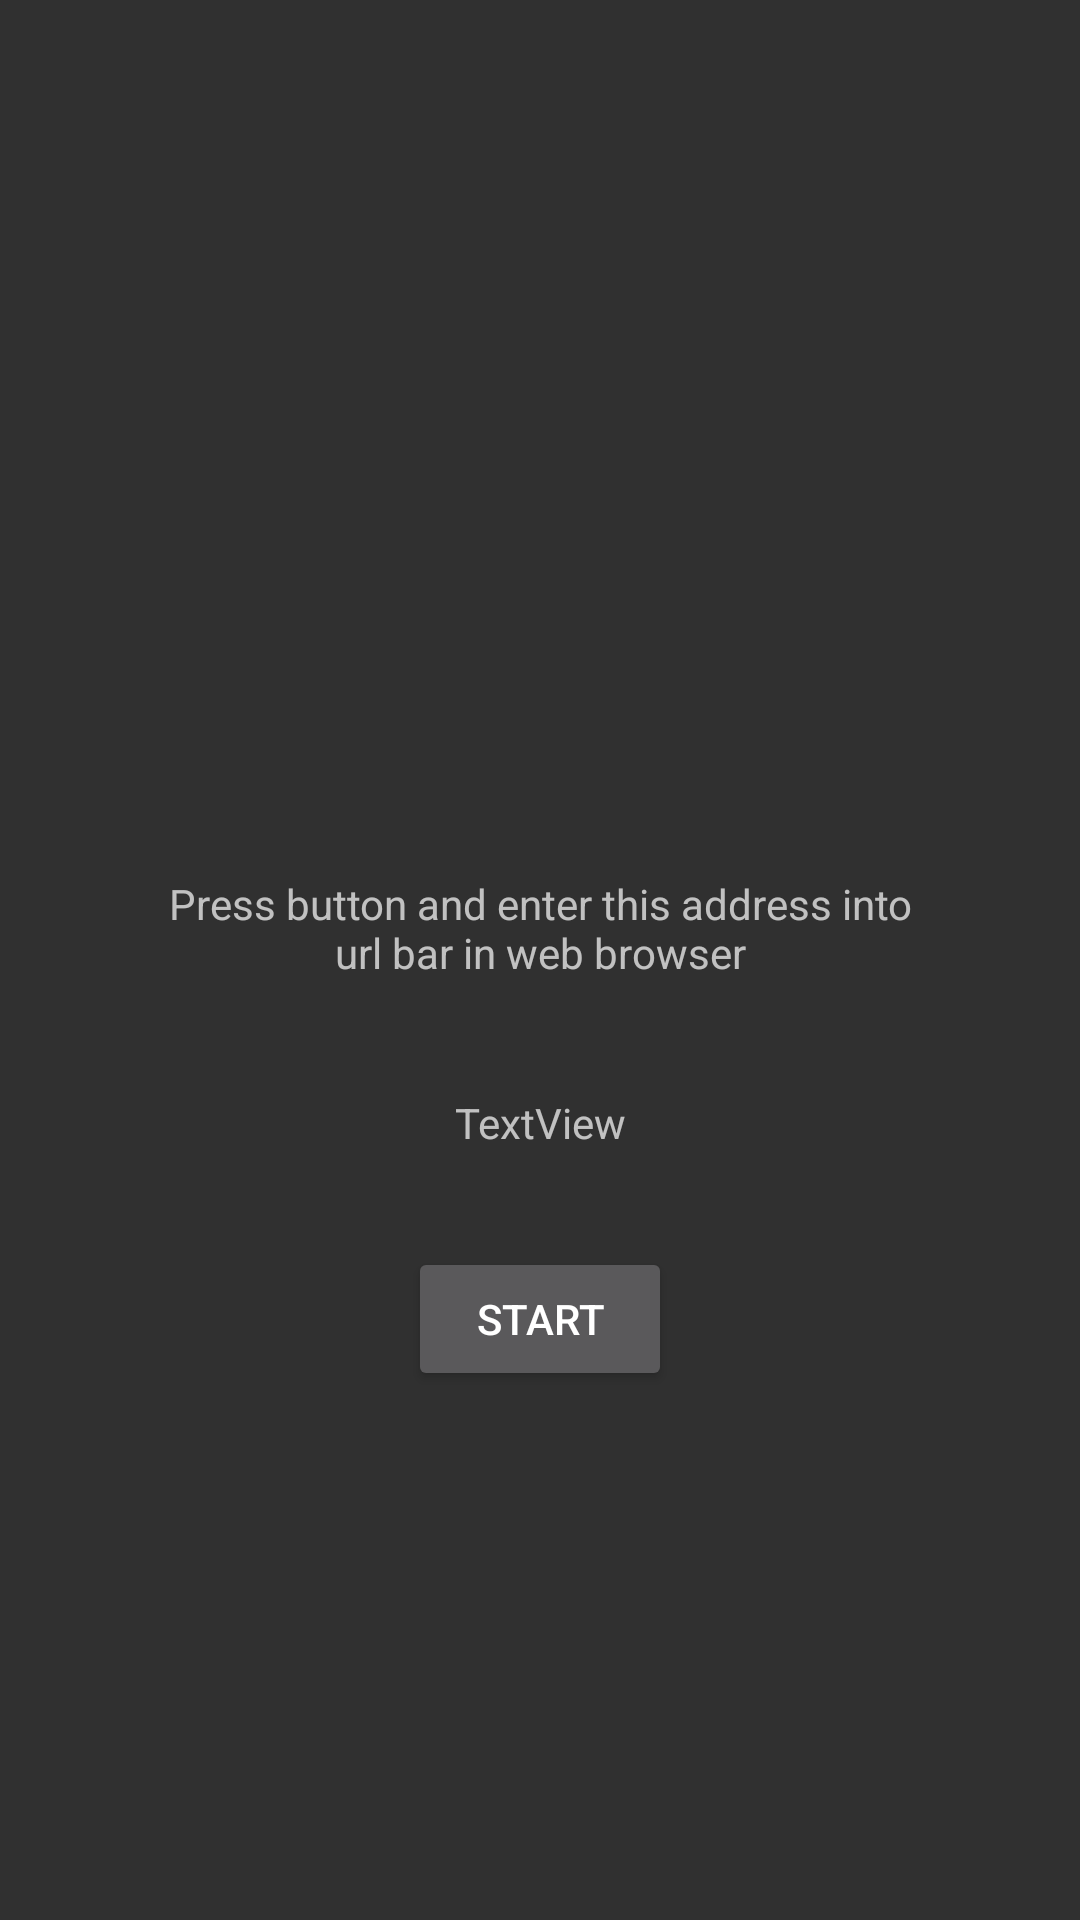

Here is an Android app screen rendered from its layout file. Give the layout XML and the strings, colors and styles it references.
<!-- AndroidManifest.xml: application theme AppTheme -->
<!-- res/layout/ftp_activity_layout.xml -->
<?xml version="1.0" encoding="utf-8"?>
<android.support.constraint.ConstraintLayout xmlns:android="http://schemas.android.com/apk/res/android"
    xmlns:app="http://schemas.android.com/apk/res-auto"
    xmlns:tools="http://schemas.android.com/tools"
    android:layout_width="match_parent"
    android:layout_height="match_parent">

    <TextView
        android:id="@+id/textView4"
        android:layout_width="262dp"
        android:layout_height="57dp"
        android:layout_marginBottom="8dp"
        android:layout_marginEnd="32dp"
        android:layout_marginStart="32dp"
        android:layout_marginTop="8dp"
        android:text="Press button and enter this address into url bar in web browser"
        android:textAlignment="center"
        app:layout_constraintBottom_toBottomOf="parent"
        app:layout_constraintEnd_toEndOf="parent"
        app:layout_constraintHorizontal_bias="0.5"
        app:layout_constraintStart_toStartOf="parent"
        app:layout_constraintTop_toTopOf="parent" />

    <TextView
        android:id="@+id/addressTextView"
        android:layout_width="wrap_content"
        android:layout_height="wrap_content"
        android:layout_marginEnd="8dp"
        android:layout_marginStart="8dp"
        android:layout_marginTop="16dp"
        android:text="TextView"
        app:layout_constraintEnd_toEndOf="parent"
        app:layout_constraintStart_toStartOf="parent"
        app:layout_constraintTop_toBottomOf="@+id/textView4" />

    <Button
        android:id="@+id/startServerButton"
        android:layout_width="wrap_content"
        android:layout_height="wrap_content"
        android:layout_marginTop="32dp"
        android:text="Start"
        app:layout_constraintEnd_toEndOf="parent"
        app:layout_constraintLeft_toLeftOf="parent"
        app:layout_constraintRight_toRightOf="parent"
        app:layout_constraintStart_toStartOf="parent"
        app:layout_constraintTop_toBottomOf="@+id/addressTextView" />
</android.support.constraint.ConstraintLayout>
<!-- resources referenced by this layout -->
<resources>
  <style name="AppTheme" parent="Theme.AppCompat.NoActionBar">
          <item name="windowActionModeOverlay">true</item>
      </style>
</resources>
